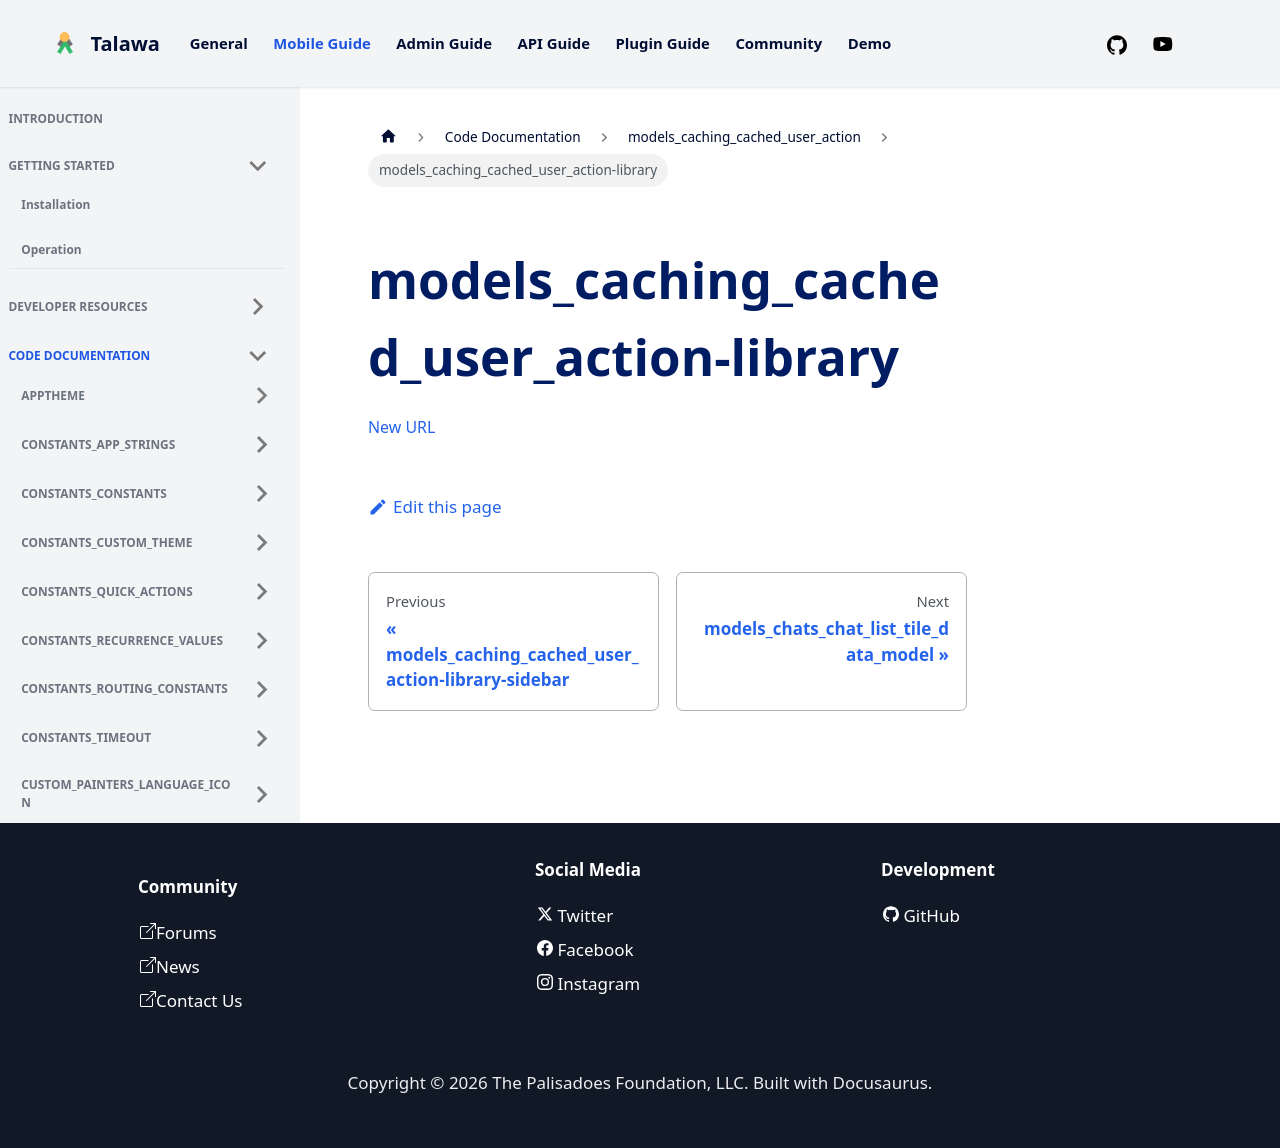

repository: PalisadoesFoundation/talawa · page: docs/auto-docs/models_caching_cached_user_action/models_caching_cached_user_action-library/index.html · generator: docusaurus

[New URL](../models_caching_cached_user_action/)
